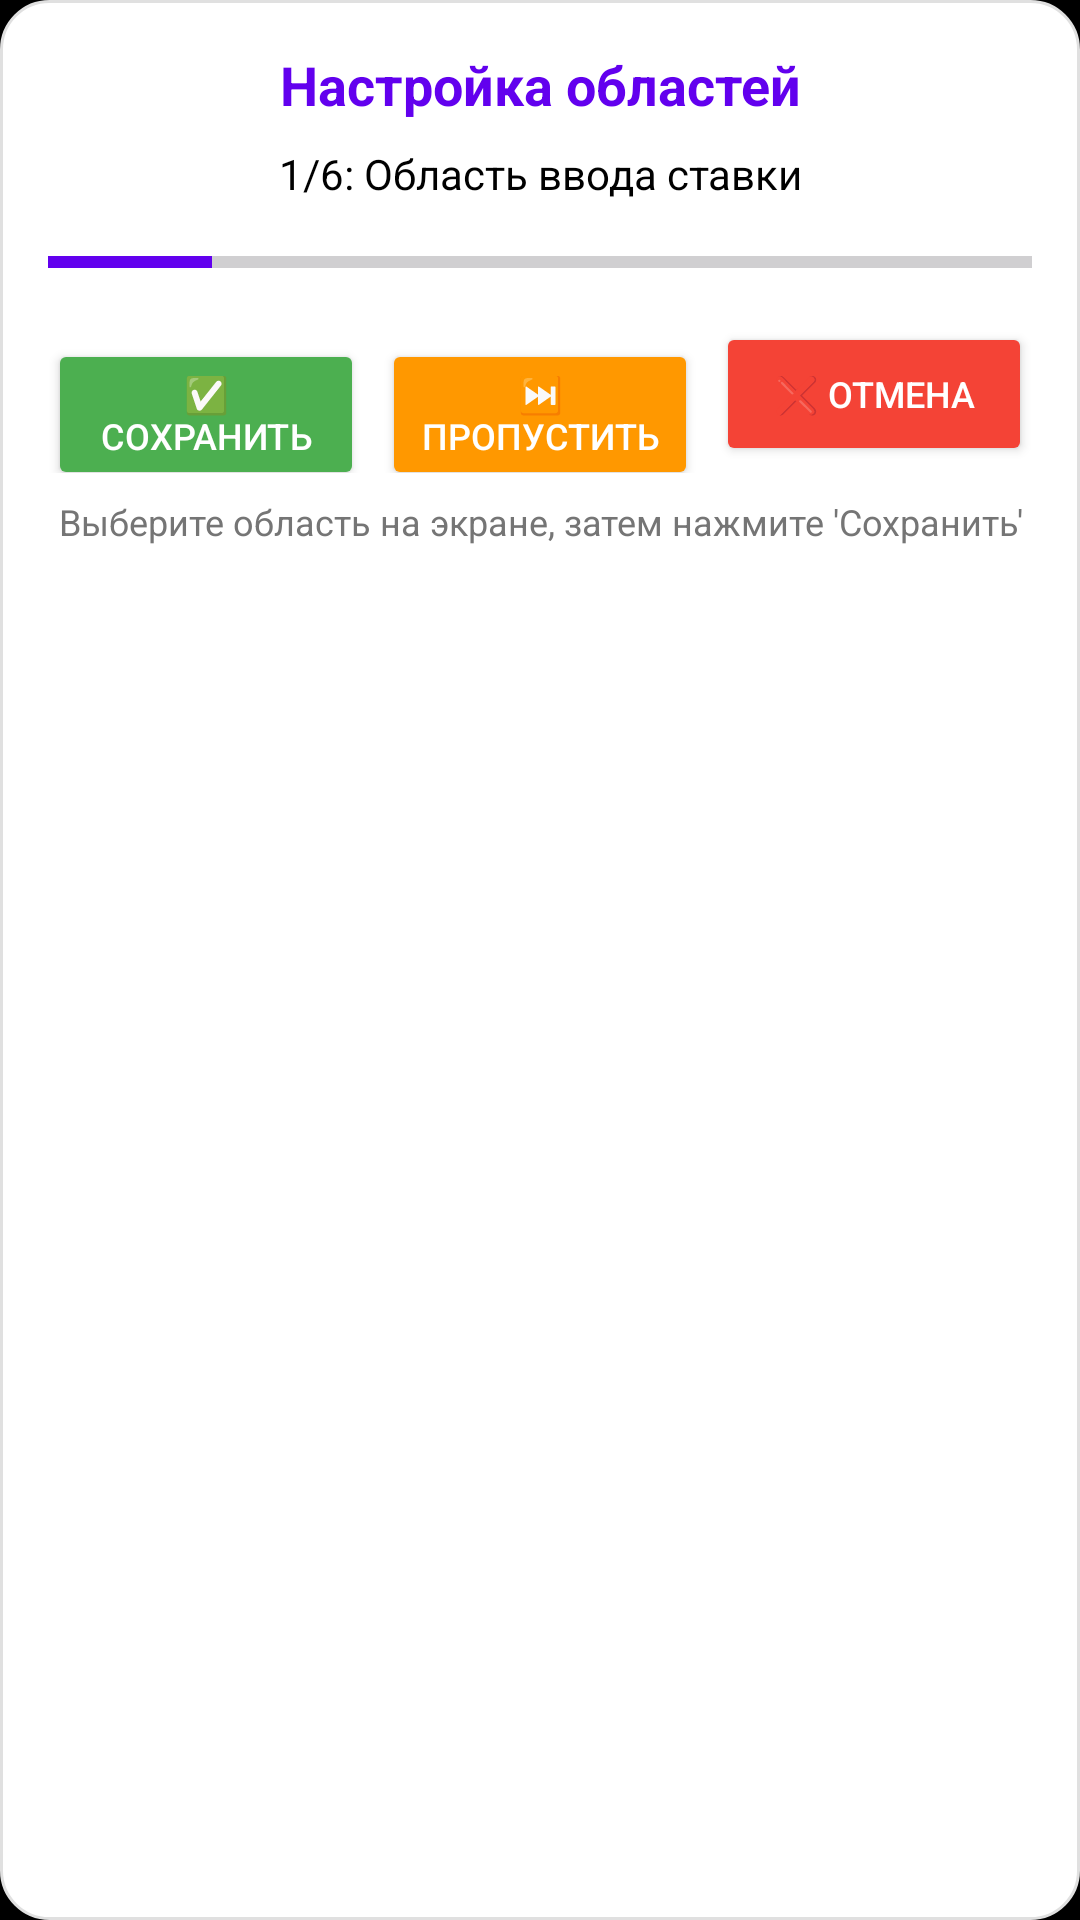

Here is an Android app screen rendered from its layout file. Give the layout XML and the strings, colors and styles it references.
<!-- AndroidManifest.xml: application theme Theme.DiceAutoBet -->
<!-- res/layout/overlay_dual_control_panel.xml -->
<?xml version="1.0" encoding="utf-8"?>
<LinearLayout
    xmlns:android="http://schemas.android.com/apk/res/android"
    xmlns:app="http://schemas.android.com/apk/res-auto"
    android:layout_width="wrap_content"
    android:layout_height="wrap_content"
    android:orientation="vertical"
    android:background="@drawable/rounded_background"
    android:elevation="8dp"
    android:padding="16dp"
    android:minWidth="300dp">

    
    <TextView
        android:id="@+id/textTitle"
        android:layout_width="match_parent"
        android:layout_height="wrap_content"
        android:text="Настройка областей"
        android:textSize="18sp"
        android:textStyle="bold"
        android:textColor="#FF6200EE"
        android:textAlignment="center"
        android:layout_marginBottom="8dp" />

    
    <TextView
        android:id="@+id/textCurrentArea"
        android:layout_width="match_parent"
        android:layout_height="wrap_content"
        android:text="1/6: Область ввода ставки"
        android:textSize="14sp"
        android:textColor="#FF000000"
        android:textAlignment="center"
        android:layout_marginBottom="16dp" />

    
    <ProgressBar
        android:id="@+id/progressBar"
        style="?android:attr/progressBarStyleHorizontal"
        android:layout_width="match_parent"
        android:layout_height="8dp"
        android:max="6"
        android:progress="1"
        android:progressTint="#FF6200EE"
        android:layout_marginBottom="16dp" />

    
    <LinearLayout
        android:layout_width="match_parent"
        android:layout_height="wrap_content"
        android:orientation="horizontal">

        <Button
            android:id="@+id/btnSave"
            android:layout_width="0dp"
            android:layout_height="wrap_content"
            android:layout_weight="1"
            android:layout_marginEnd="4dp"
            android:text="✅ Сохранить"
            android:backgroundTint="#FF4CAF50"
            android:textColor="#FFFFFFFF"
            android:textSize="12sp" />

        <Button
            android:id="@+id/btnSkip"
            android:layout_width="0dp"
            android:layout_height="wrap_content"
            android:layout_weight="1"
            android:layout_marginStart="2dp"
            android:layout_marginEnd="2dp"
            android:text="⏭️ Пропустить"
            android:backgroundTint="#FFFF9800"
            android:textColor="#FFFFFFFF"
            android:textSize="12sp" />

        <Button
            android:id="@+id/btnCancel"
            android:layout_width="0dp"
            android:layout_height="wrap_content"
            android:layout_weight="1"
            android:layout_marginStart="4dp"
            android:text="❌ Отмена"
            android:backgroundTint="#FFF44336"
            android:textColor="#FFFFFFFF"
            android:textSize="12sp" />

    </LinearLayout>

    
    <TextView
        android:layout_width="match_parent"
        android:layout_height="wrap_content"
        android:text="Выберите область на экране, затем нажмите 'Сохранить'"
        android:textSize="12sp"
        android:textColor="#FF757575"
        android:textAlignment="center"
        android:layout_marginTop="8dp" />

</LinearLayout>
<!-- resources referenced by this layout -->
<resources>
  <!-- drawable rounded_background (drawable) -->
  <?xml version="1.0" encoding="utf-8"?>
  <shape xmlns:android="http://schemas.android.com/apk/res/android"
      android:shape="rectangle">
      
      <solid android:color="#FFFFFFFF" />
      
      <corners android:radius="16dp" />
      
      <stroke
          android:width="1dp"
          android:color="#FFE0E0E0" />
          
  </shape>
  <style name="Theme.DiceAutoBet" parent="Theme.Material3.DayNight.NoActionBar">
          
          <item name="colorPrimary">@color/primary</item>
          <item name="colorPrimaryVariant">@color/primary_dark</item>
          <item name="colorOnPrimary">@color/white</item>
  
          
          <item name="colorSecondary">@color/accent</item>
          <item name="colorSecondaryVariant">@color/accent_dark</item>
          <item name="colorOnSecondary">@color/white</item>
  
          
          <item name="android:statusBarColor">@color/background</item>
          <item name="android:navigationBarColor">@color/background</item>
  
          
          <item name="android:windowBackground">@color/background</item>
          <item name="colorSurface">@color/surface</item>
          <item name="colorOnSurface">@color/text_primary</item>
          <item name="colorSurfaceVariant">@color/card_background</item>
          <item name="colorOnSurfaceVariant">@color/text_secondary</item>
  
          
          <item name="materialCardViewStyle">@style/Widget.App.CardView</item>
          <item name="materialButtonStyle">@style/Widget.App.Button</item>
          <item name="sliderStyle">@style/Widget.App.Slider</item>
      </style>
  <color name="primary">#2196F3</color>
  <color name="primary_dark">#1976D2</color>
  <color name="white">#FFFFFF</color>
  <color name="accent">#2196F3</color>
  <color name="accent_dark">#1976D2</color>
  <color name="background">#000000</color>
  <color name="surface">#121212</color>
  <color name="text_primary">#FFFFFF</color>
  <color name="card_background">#1E1E1E</color>
  <color name="text_secondary">#B3FFFFFF</color>
  <style name="Widget.App.CardView" parent="Widget.Material3.CardView.Elevated">
          <item name="cardCornerRadius">16dp</item>
          <item name="cardElevation">8dp</item>
          <item name="cardBackgroundColor">@color/card_background</item>
          <item name="strokeColor">@color/border_color</item>
          <item name="strokeWidth">1dp</item>
      </style>
  <style name="Widget.App.Button" parent="Widget.Material3.Button">
          <item name="cornerRadius">12dp</item>
          <item name="android:textAllCaps">false</item>
          <item name="android:padding">12dp</item>
          <item name="backgroundTint">@color/primary</item>
          <item name="android:textColor">@color/white</item>
          <item name="rippleColor">@color/ripple_color</item>
      </style>
  <style name="Widget.App.Slider" parent="Widget.Material3.Slider">
          <item name="thumbColor">@color/primary</item>
          <item name="trackColorActive">@color/primary</item>
          <item name="trackColorInactive">@color/border_color</item>
          <item name="haloColor">@color/ripple_color</item>
          <item name="thumbRadius">8dp</item>
          <item name="trackHeight">4dp</item>
          <item name="thumbElevation">0dp</item>
          <item name="android:layout_marginHorizontal">8dp</item>
      </style>
  <color name="border_color">#444444</color>
  <color name="ripple_color">#332196F3</color>
</resources>
